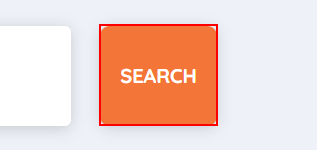
Workflow: 5.Search and display

Step 1: click on the button in window 'Goibibo - Best Travel Website. Book Hotels, Flights, Trains, Bus and Cabs with upto 50% off' (msedge.exe)

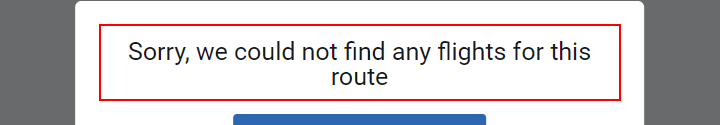
Step 2: find the element in window 'Book Cheap Flights, Air Tickets, Hotels, Bus & Holiday Package at Goibibo' (msedge.exe)

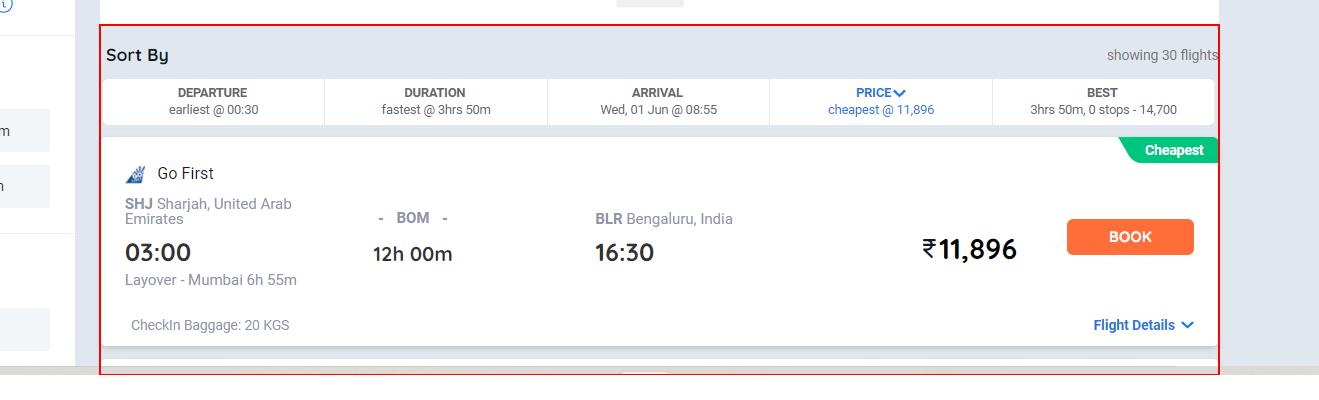
Step 3 [else]: find the element 'showing * flights' in window 'Book Cheap Flights, Air Tickets, Hotels, Bus & Holiday Package at Goibibo' (msedge.exe)